Run: headless pygame with SDL's dummy video driver; simulated clock (each Clock.tick advances the game by its frame time, no real sleeping); random seed 0; keys injected as events and as key.get_pressed() state; no mouse input.
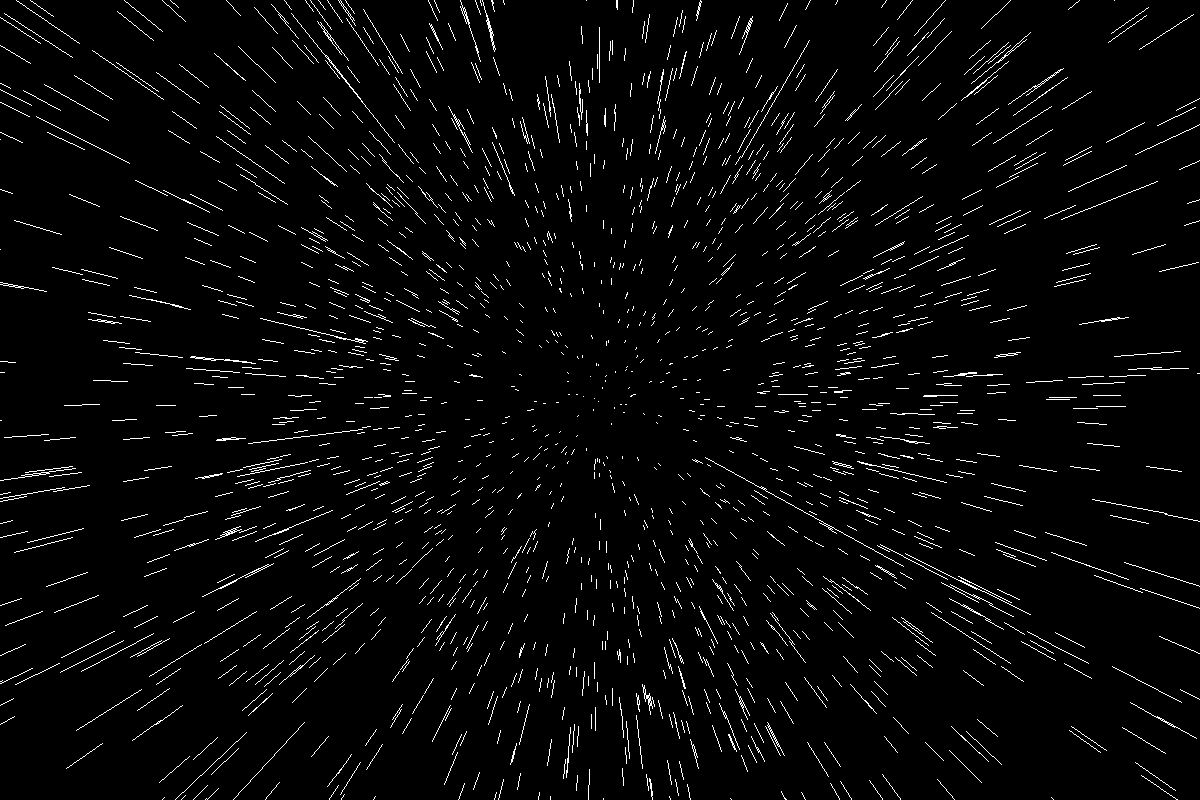
Frame 1 of 3 · flips 1–60 · no input
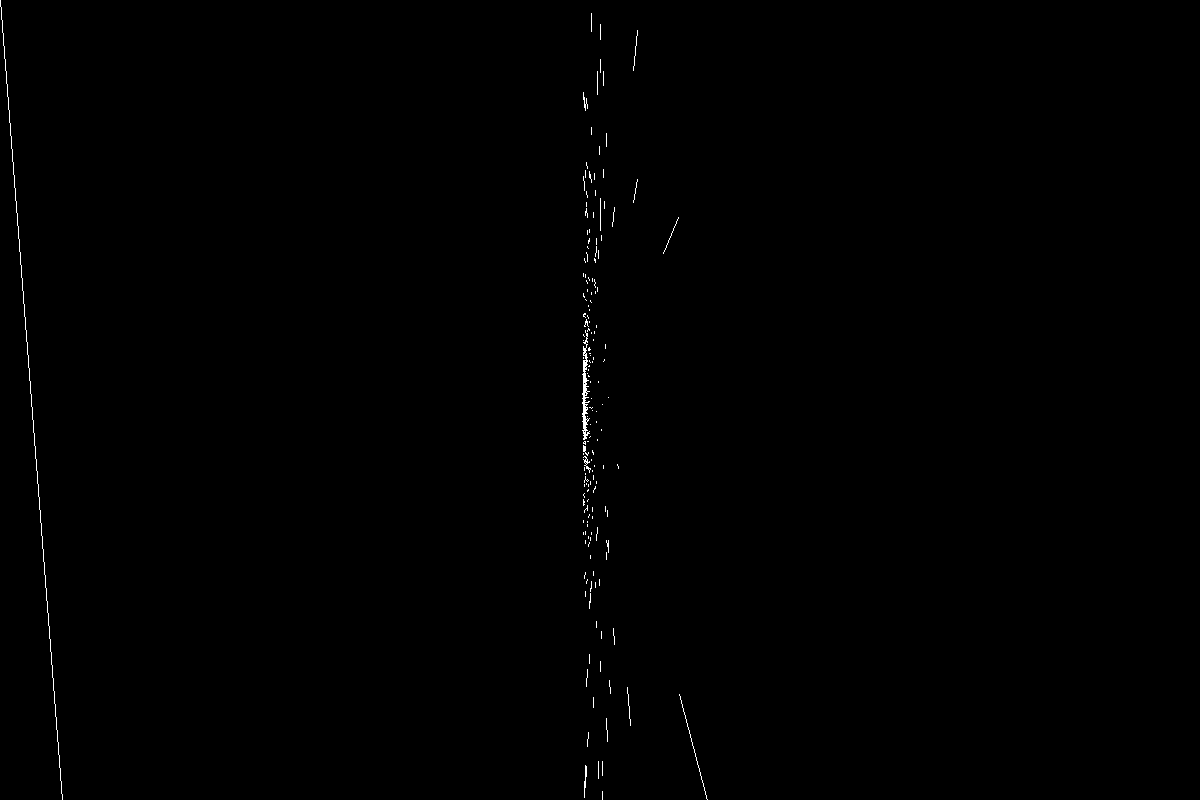
Frame 2 of 3 · flips 61–180 · tapped SPACE, RETURN · held RIGHT (→), D
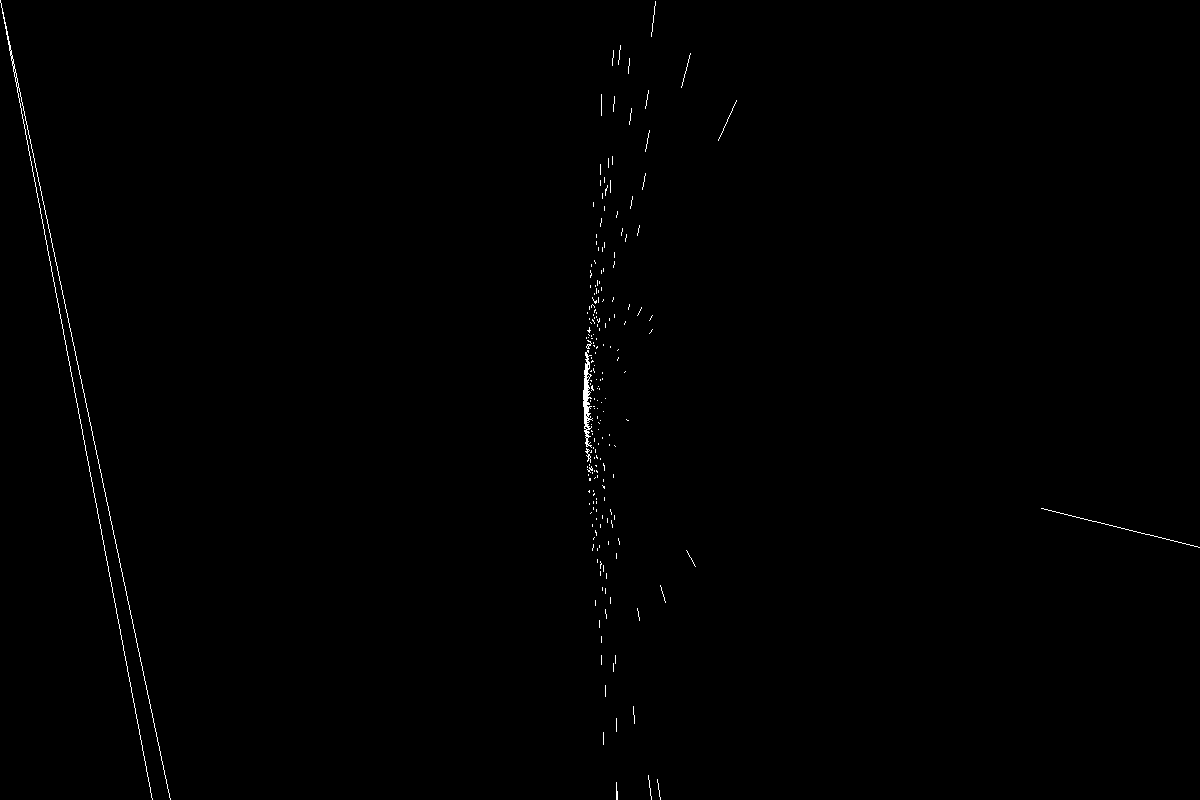
Frame 3 of 3 · flips 181–300 · held DOWN (↓), S

The pygame program that drew these frames:

import pygame
from pygame.math import Vector2, Vector3
from pygame.rect import Rect
from pygame.color import Color
import math
import random


# config:
FRAMERATE = 60
SCREEN_SIZE = Vector2(1200, 800)

MAX_DIST = 100
SPEED = 20
SPREAD = 10000
TAIL = 3
FOV = 3
N_PARTICLES = 3000


# pygame init:
pygame.init()
screen = pygame.display.set_mode(SCREEN_SIZE)
pygame.display.set_caption("")


# definitions:
def perspective_project(v: Vector3, fov: float) -> Vector2:
	'''Project a Vector3 into screen space with perspective, assuming camera is looking along +Z'''
	if v.z <= 0:
		return Vector2(0, 0)
	return (v.xy / v.z * fov) + (SCREEN_SIZE / 2)

class Matrix3_3:
	# dear lord I should really just be using numpy for all of this
	ax: float
	ay: float
	az: float
	bx: float
	by: float
	bz: float
	cx: float
	cy: float
	cz: float

	def __init__(self, ax: float, ay: float, az: float, bx: float, by: float, bz: float, cx: float, cy: float, cz: float):
		self.ax = ax
		self.ay = ay
		self.az = az
		self.bx = bx
		self.by = by
		self.bz = bz
		self.cx = cx
		self.cy = cy
		self.cz = cz

	def scaled(self, scalar: float) -> "Matrix3_3":
		return Matrix3_3(
			self.ax * scalar,
			self.ay * scalar,
			self.az * scalar,
			self.bx * scalar,
			self.by * scalar,
			self.bz * scalar,
			self.cx * scalar,
			self.cy * scalar,
			self.cz * scalar
		)
	
	def mul(self, v: Vector3) -> Vector3:
		return Vector3(
			self.ax * v.x + self.bx * v.y + self.cx * v.z,
			self.ay * v.x + self.by * v.y + self.cy * v.z,
			self.az * v.x + self.bz * v.y + self.cz * v.z,
		)

	def inverse(self) -> "Matrix3_3":
		# don't ask me how any of this math works, I found it online

		determinant = 1 / (
			self.ax * self.by * self.cz - 
			self.ax * self.bz * self.cy - 
			self.ay * self.bx * self.cz +
			self.az * self.bx * self.cy +
			self.ay * self.bz * self.cx -
			self.az * self.by * self.cx
		)

		# print(
		# 	self.ax,
		# 	self.ay,
		# 	self.az,
		# 	self.bx,
		# 	self.by,
		# 	self.bz,
		# 	self.cx,
		# 	self.cy,
		# 	self.cz
		# )

		return Matrix3_3(
			self.by * self.cz - self.bz * self.cy,
			self.az * self.cy - self.ay * self.cz,
			self.ay * self.bz - self.az * self.by,
			self.bz * self.cx - self.bx * self.cz,
			self.ax * self.cz - self.az * self.cx,
			self.az * self.bx - self.ax * self.bz,
			self.bx * self.cy - self.by * self.cx,
			self.ay * self.cx - self.ax * self.cy,
			self.ax * self.by - self.ay * self.bx,
		).scaled(determinant)

class Camera:
	pos: Vector3
	facing: Vector3

	def __init__(self, pos: Vector3, facing: Vector3 = Vector3(0, 0, 1)):
		self.pos = pos
		self.facing = facing.normalize()

	def set_angle(self, angle: Vector3):
		self.facing = Vector3(0, 0, 1).rotate_rad(1, angle)

	def rotate(self, angle: Vector3):
		self.facing.rotate_rad_ip(1, angle)
		print(self.facing)

	def rotate_y(self, angle: float):
		self.facing.rotate_rad_ip(angle, Vector3(0, 1, 0))
		print(self.facing)

	def set_facing(self, facing: Vector3):
		self.facing = facing.normalize()

	def project(self, v: Vector3) -> Vector3:
		'''Project a Vector3 into the camera's space'''
		forward = self.facing
		right = -forward.cross(Vector3(0, 1, 0))
		up = -forward.cross(right)

		matrix = Matrix3_3(right.x, right.y, right.z, up.x, up.y, up.z, forward.x, forward.y, forward.z)
		
		return matrix.inverse().mul(v - self.pos)

class Particle:
	pos: Vector3
	vel: Vector3
	color: Color

	def __init__(self, pos: Vector3, vel: Vector3, color: Color):
		self.pos = pos
		self.vel = vel
		self.color = color

	def update(self, delta: float, surface: pygame.Surface, camera: Camera):
		self.pos += self.vel * delta
		if self.pos.z < 0:
			self.pos.z = MAX_DIST

		view_pos = perspective_project(camera.project(self.pos), FOV)
		tail_view_pos = perspective_project(camera.project(self.pos + Vector3(0, 0, TAIL)), FOV)

		pygame.draw.line(surface, self.color, view_pos, tail_view_pos)


def main():
	# game setup:
	clock = pygame.time.Clock()

	camera = Camera(Vector3(0, 0, 0))

	particles: list[Particle] = []
	for _ in range(N_PARTICLES):
		# generate random point within circle
		point = Vector2((random.random() - 0.5) * SPREAD * 2, (random.random() - 0.5) * SPREAD * 2)
		while point.length() > SPREAD:
			point = Vector2((random.random() - 0.5) * SPREAD * 2, (random.random() - 0.5) * SPREAD * 2)

		particles.append(
			Particle(
				Vector3(point.x, point.y, random.random() * MAX_DIST), 
				Vector3(0, 0, -SPEED),
				Color((255, 255, 255))
			)
		)

	# main loop:
	running = True
	while running:
		delta = clock.tick(FRAMERATE) / 1000

		# input:
		for event in pygame.event.get():
			if event.type == pygame.QUIT:
				running = False
			# elif event.type == pygame.KEYDOWN:
			# 	if event.key == pygame.K_LEFT:
			# 		camera.rotate(Vector3(0, math.radians(45), 0))
			# 	if event.key == pygame.K_RIGHT:
			# 		camera.rotate(Vector3(0, -math.radians(45), 0))
			elif event.type == pygame.KEYDOWN:
				if event.key == pygame.K_LEFT:
					camera.rotate_y(math.radians(10))
				if event.key == pygame.K_RIGHT:
					camera.rotate_y(-math.radians(10))

			keys = pygame.key.get_pressed() 
			if keys[pygame.K_w]:
				camera.pos.z += 20
			if keys[pygame.K_s]:
				camera.pos.z -= 20
			if keys[pygame.K_a]:
				camera.pos.x -= 20
			if keys[pygame.K_d]:
				camera.pos.x += 20
			if keys[pygame.K_q]:
				camera.pos.y -= 20
			if keys[pygame.K_e]:
				camera.pos.y += 20

		# rel = Vector2(pygame.mouse.get_rel())
		# if rel != Vector2(0, 0):
		# 	camera.rotate(Vector3(rel.y, rel.x, 0) * 0.001)

		# draw:
		screen.fill("#000000")

		for p in particles:
			p.update(delta, screen, camera)

		pygame.display.flip()

if __name__ == "__main__":
	main()
